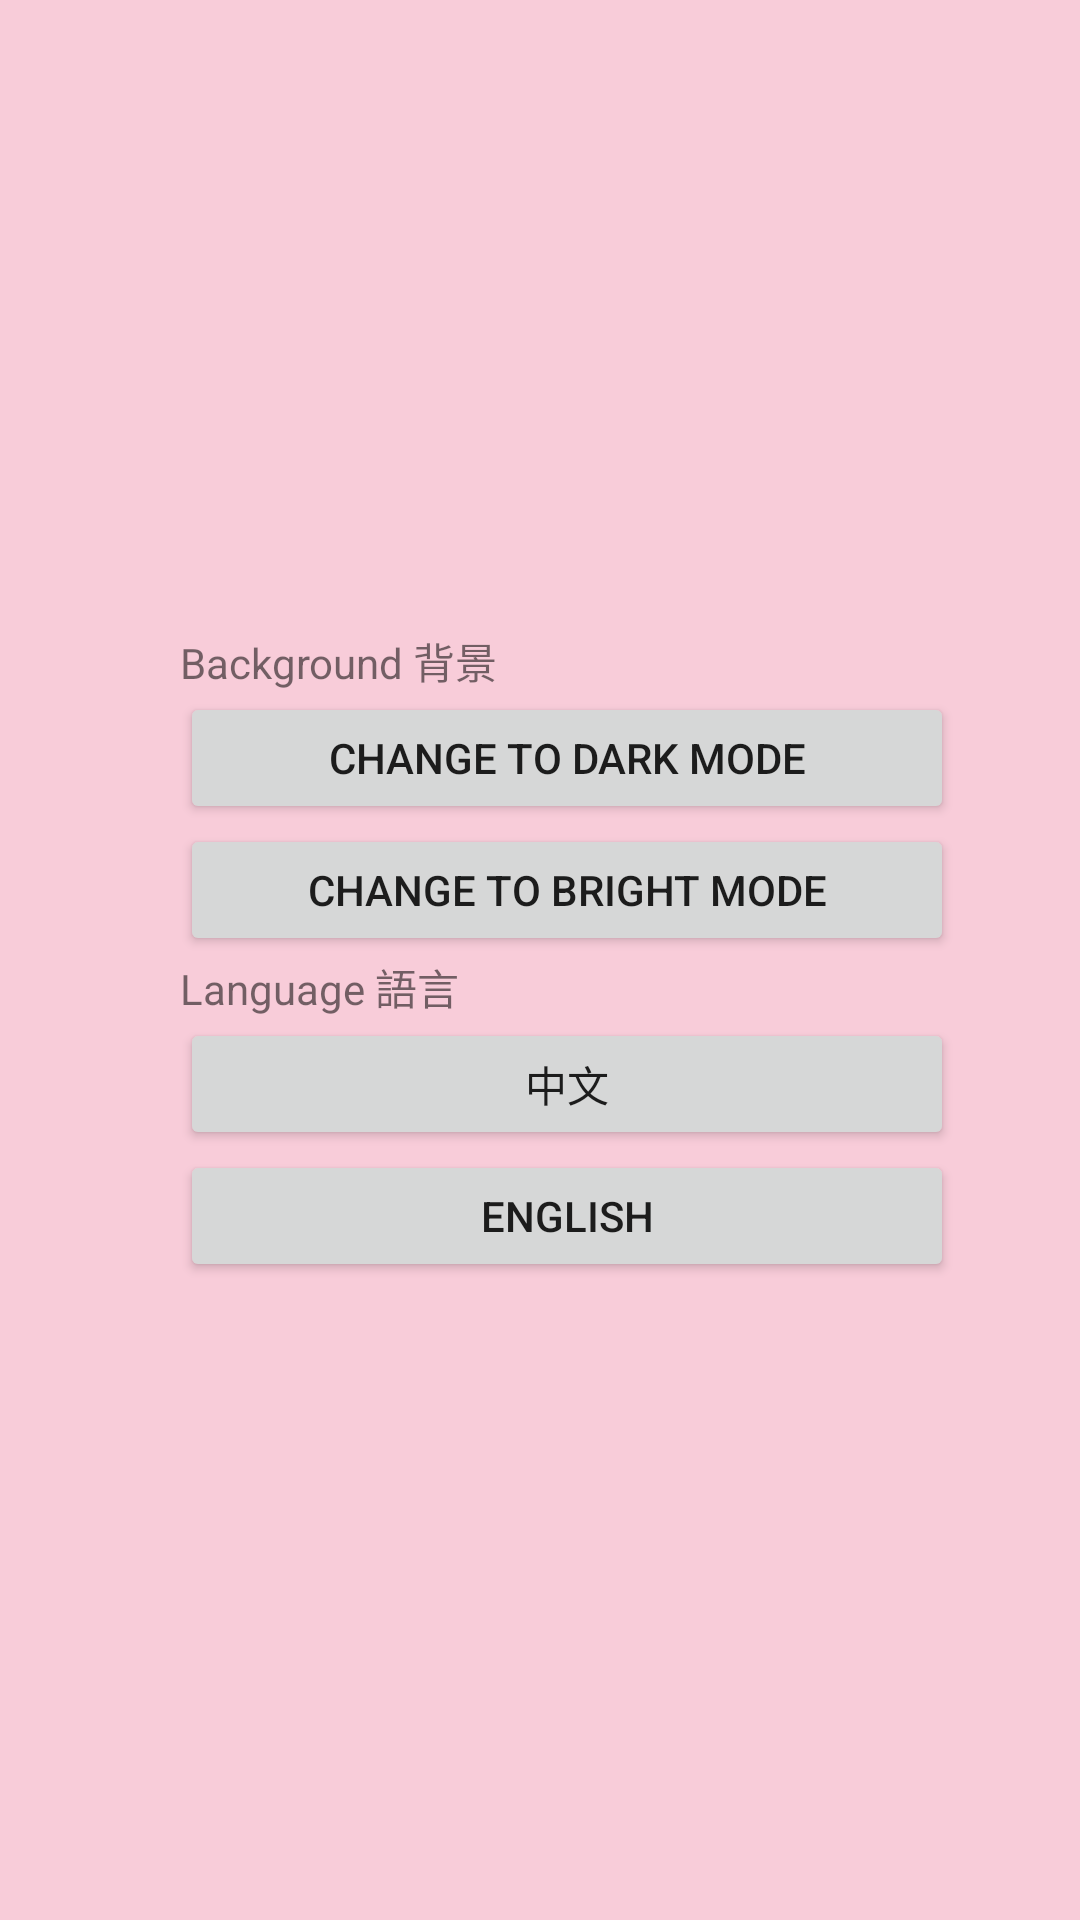

Layout XML and referenced resources for this Android screen:
<!-- AndroidManifest.xml: application theme Theme.Japanese_Learn_App -->
<!-- res/layout/layout_setting.xml -->
<?xml version="1.0" encoding="utf-8"?>
<RelativeLayout
    xmlns:android="http://schemas.android.com/apk/res/android"
    xmlns:app="http://schemas.android.com/apk/res-auto"
    xmlns:tools="http://schemas.android.com/tools"
    android:id="@+id/setlayout"
    android:layout_width="match_parent"
    android:layout_height="match_parent"
    tools:context=".Setting"
    android:background="?attr/JPBGColour">>


    <LinearLayout
        android:layout_width="wrap_content"
        android:layout_height="wrap_content"
        android:layout_marginLeft="50dp"
        android:layout_marginTop="200dp"
        android:orientation="vertical"
        android:padding="10dp">

        <TextView
            android:id="@+id/textView3"
            android:layout_width="wrap_content"
            android:layout_height="wrap_content"
            android:text="Background 背景" />

        <Button
            android:id="@+id/darkbtn"
            android:layout_width="258dp"
            android:layout_height="44dp"
            android:text="Change to Dark mode"
            app:layout_constraintEnd_toEndOf="parent"
            app:layout_constraintStart_toStartOf="parent"
            tools:ignore="MissingConstraints" />

        <Button
            android:id="@+id/whitebtn"
            android:layout_width="258dp"
            android:layout_height="44dp"
            android:text="Change to Bright mode"
            app:layout_constraintEnd_toEndOf="parent"
            app:layout_constraintStart_toStartOf="parent"
            tools:ignore="MissingConstraints" />

        <TextView
            android:id="@+id/textView5"
            android:layout_width="wrap_content"
            android:layout_height="wrap_content"
            android:text="Language 語言" />

        <Button
            android:id="@+id/CNbtn"
            android:layout_width="258dp"
            android:layout_height="44dp"
            android:text="中文"
            app:layout_constraintEnd_toEndOf="parent"
            app:layout_constraintStart_toStartOf="parent"
            tools:ignore="MissingConstraints" />

        <Button
            android:id="@+id/ENbtn"
            android:layout_width="258dp"
            android:layout_height="44dp"
            android:text="English"
            app:layout_constraintEnd_toEndOf="parent"
            app:layout_constraintStart_toStartOf="parent"
            tools:ignore="MissingConstraints" />


    </LinearLayout>


</RelativeLayout>
<!-- resources referenced by this layout -->
<resources>
  <style name="Theme.Japanese_Learn_App" parent="Theme.MaterialComponents.DayNight.DarkActionBar">
          
          <item name="colorPrimary">@color/purple_500</item>
          <item name="colorPrimaryVariant">@color/purple_700</item>
          <item name="colorOnPrimary">@color/white</item>
          
          <item name="colorSecondary">@color/teal_200</item>
          <item name="colorSecondaryVariant">@color/teal_700</item>
          <item name="colorOnSecondary">@color/black</item>
          
          <item name="android:statusBarColor" tools:targetApi="l">?attr/colorPrimaryVariant</item>
          <item name="JPBGColour">#f8ccd9</item>
          <item name="Upper_JPBGColour">@color/deep_pink</item>
          
      </style>
  <color name="purple_500">#FF6200EE</color>
  <color name="purple_700">#FF3700B3</color>
  <color name="white">#FFFFFFFF</color>
  <color name="teal_200">#FF03DAC5</color>
  <color name="teal_700">#FF018786</color>
  <color name="black">#FF000000</color>
  <color name="deep_pink">#f5bbcc</color>
</resources>
